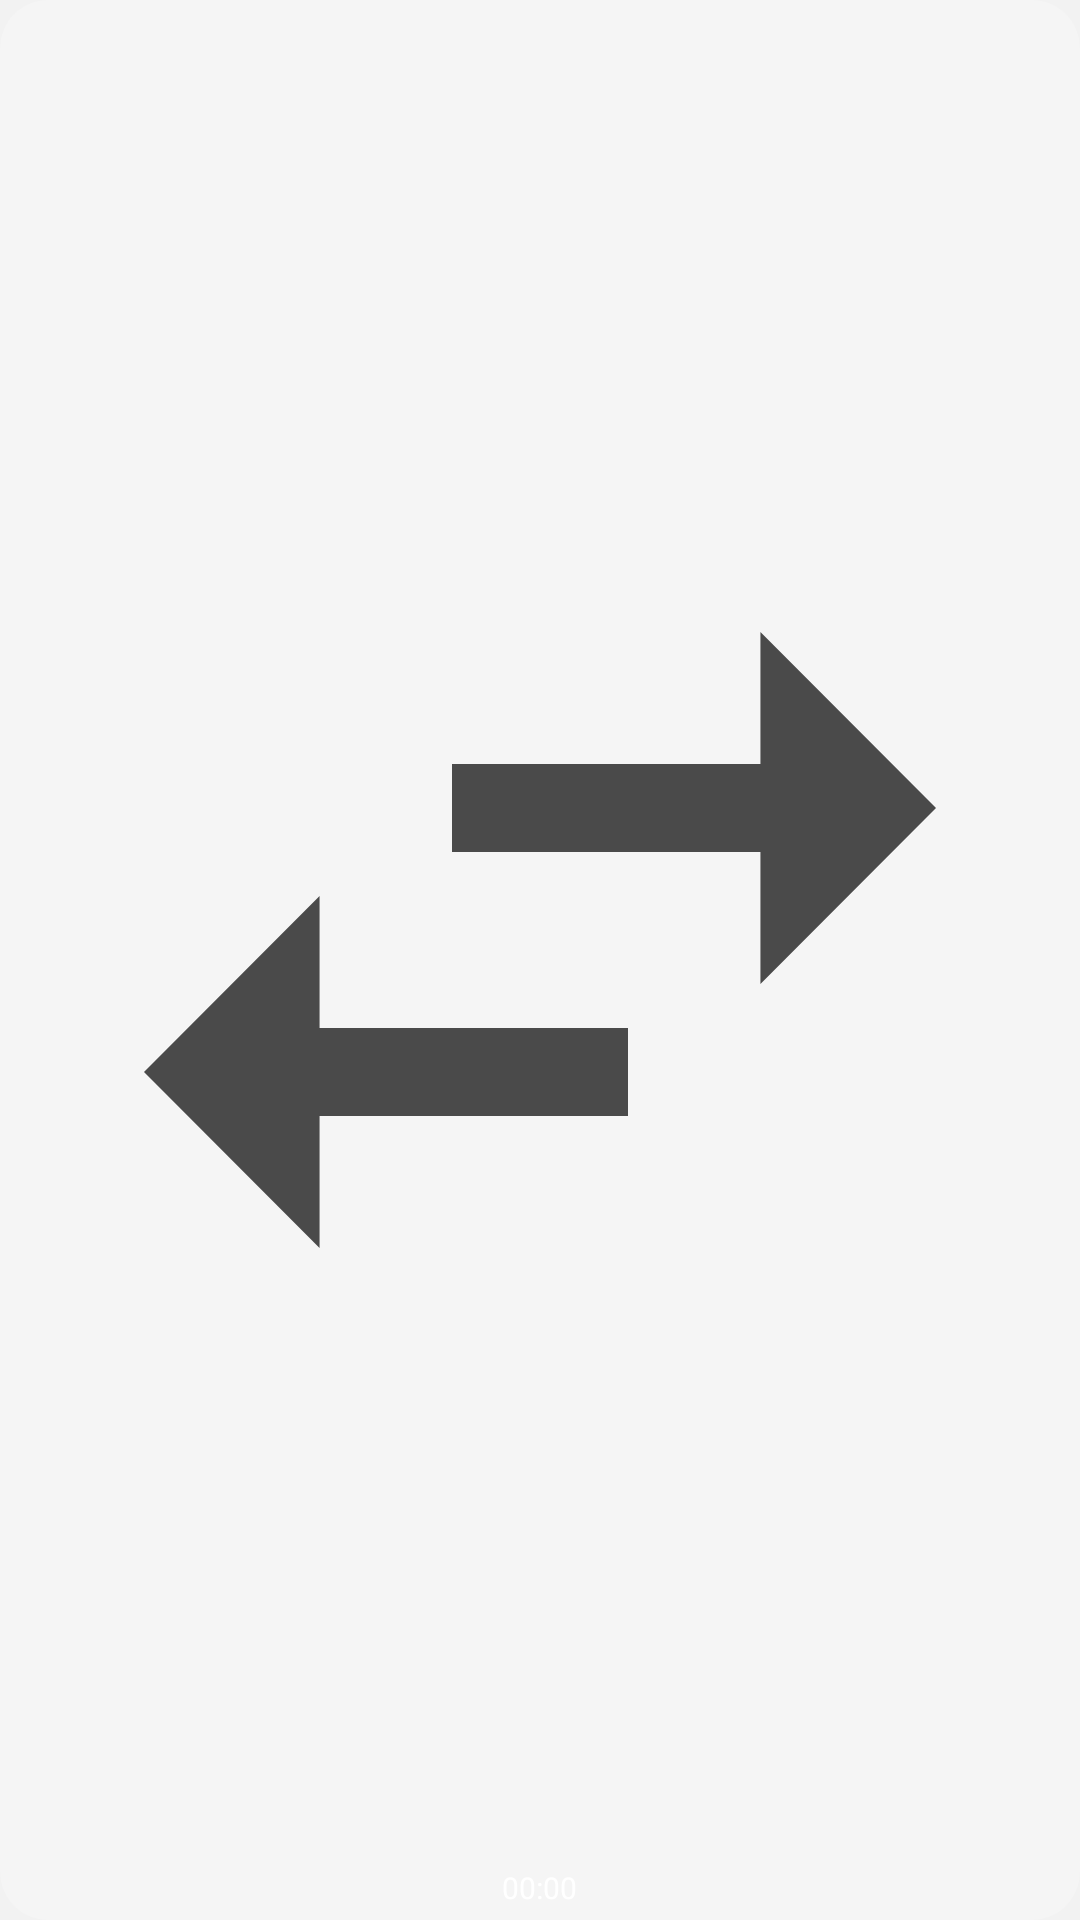

Produce the Android XML layout that renders to this screen, including the resource entries it uses.
<!-- AndroidManifest.xml: application theme AppTheme -->
<!-- res/layout/widget_layout.xml -->
<?xml version="1.0" encoding="utf-8"?>
<FrameLayout xmlns:android="http://schemas.android.com/apk/res/android"
    android:id="@+id/widget_root"
    android:layout_width="match_parent"
    android:layout_height="match_parent"
    android:background="@drawable/widget_bg"
    android:padding="4dp">

    <LinearLayout
        android:layout_width="match_parent"
        android:layout_height="match_parent"
        android:orientation="vertical">

        <ImageView
            android:id="@+id/widget_icon"
            android:layout_width="match_parent"
            android:layout_height="0dp"
            android:layout_weight="1"
            android:contentDescription="@string/widget_desc"
            android:scaleType="fitCenter"
            android:src="@drawable/ic_widget_switch" />

        
        <Chronometer
            android:id="@+id/widget_timer"
            android:layout_width="wrap_content"
            android:layout_height="wrap_content"
            android:layout_gravity="center_horizontal"
            android:textColor="#FFFFFFFF"
            android:textSize="10sp" />

        
        <TextView
            android:id="@+id/widget_waiting"
            android:layout_width="wrap_content"
            android:layout_height="wrap_content"
            android:layout_gravity="center_horizontal"
            android:text="@string/widget_waiting"
            android:textColor="#FFFFFFFF"
            android:textSize="10sp"
            android:visibility="gone" />
    </LinearLayout>
</FrameLayout>
<!-- resources referenced by this layout -->
<resources>
  <!-- drawable widget_bg (drawable) -->
  <?xml version="1.0" encoding="utf-8"?>
  <shape xmlns:android="http://schemas.android.com/apk/res/android"
      android:shape="rectangle">
      <solid android:color="#33FFFFFF" />
      <corners android:radius="16dp" />
  </shape>
  <string name="widget_desc">点按切换下一张桌面壁纸</string>
  <string name="widget_waiting">待切换</string>
  <color name="m3_primary">#4A4A4A</color>
  <color name="m3_on_surface">#000000</color>
  <color name="m3_on_primary">#FFFFFF</color>
  <color name="m3_primary_container">#E7E7E7</color>
  <color name="m3_on_primary_container">#000000</color>
  <color name="m3_inverse_primary">#D6D6D6</color>
  <color name="m3_secondary">#5C5C5C</color>
  <color name="m3_on_secondary">#FFFFFF</color>
  <color name="m3_secondary_container">#E7E7E7</color>
  <color name="m3_on_secondary_container">#000000</color>
  <color name="m3_tertiary">#6A6A6A</color>
  <color name="m3_on_tertiary">#FFFFFF</color>
  <color name="m3_tertiary_container">#EDEDED</color>
  <color name="m3_on_tertiary_container">#000000</color>
  <color name="m3_error">#BA1A1A</color>
  <color name="m3_on_error">#FFFFFF</color>
  <color name="m3_error_container">#FFDAD6</color>
  <color name="m3_on_error_container">#410002</color>
  <color name="m3_surface">#F2F2F2</color>
  <color name="m3_surface_variant">#E3E3E3</color>
  <color name="m3_on_surface_variant">#000000</color>
  <color name="m3_inverse_surface">#2E2E2E</color>
  <color name="m3_inverse_on_surface">#F2F2F2</color>
  <color name="m3_outline">#8A8A8A</color>
  <color name="m3_outline_variant">#DCDCDC</color>
  <color name="m3_surface_container_lowest">#FFFFFF</color>
  <color name="m3_surface_container_low">#FFFFFF</color>
  <color name="m3_surface_container">#FAFAFA</color>
  <color name="m3_surface_container_high">#FFFFFF</color>
  <color name="m3_surface_container_highest">#EDEDED</color>
  <color name="m3_surface_dim">#E6E6E6</color>
  <color name="m3_surface_bright">#FFFFFF</color>
  <style name="Shape.Ws.Small" parent="">
          <item name="cornerFamily">rounded</item>
          <item name="cornerSize">8dp</item>
      </style>
  <style name="Shape.Ws.Medium" parent="">
          <item name="cornerFamily">rounded</item>
          <item name="cornerSize">16dp</item>
      </style>
  <style name="Shape.Ws.Large" parent="">
          <item name="cornerFamily">rounded</item>
          <item name="cornerSize">24dp</item>
      </style>
  <style name="Widget.Ws.Card" parent="Widget.Material3.CardView.Filled">
          <item name="cardBackgroundColor">?attr/colorSurfaceContainerLow</item>
          <item name="shapeAppearance">?attr/shapeAppearanceCornerMedium</item>
      </style>
  <style name="ThemeOverlay.Ws.BottomSheet" parent="ThemeOverlay.Material3.BottomSheetDialog">
          <item name="bottomSheetStyle">@style/Widget.Ws.BottomSheet</item>
      </style>
  <style name="Widget.Ws.PopupMenu" parent="Widget.Material3.PopupMenu">
          <item name="android:popupBackground">@drawable/popup_menu_background</item>
          <item name="android:popupElevation">8dp</item>
          <item name="android:dropDownVerticalOffset">4dp</item>
      </style>
  <style name="Widget.Ws.PopupMenu.Overflow" parent="Widget.Material3.PopupMenu.Overflow">
          <item name="android:popupBackground">@drawable/popup_menu_background</item>
          <item name="android:popupElevation">8dp</item>
      </style>
  <style name="Widget.Ws.PopupMenu.List" parent="Widget.Material3.PopupMenu.ListPopupWindow">
          <item name="android:popupBackground">@drawable/popup_menu_background</item>
          <item name="android:popupElevation">8dp</item>
      </style>
  <style name="Widget.Ws.DropDownList" parent="Widget.AppCompat.ListView.DropDown">
          <item name="android:scrollbars">none</item>
      </style>
  <color name="page_bg">#F2F2F2</color>
  <style name="Widget.Ws.BottomSheet" parent="Widget.Material3.BottomSheet.Modal">
          <item name="backgroundTint">?attr/colorSurfaceContainerLow</item>
      </style>
</resources>
